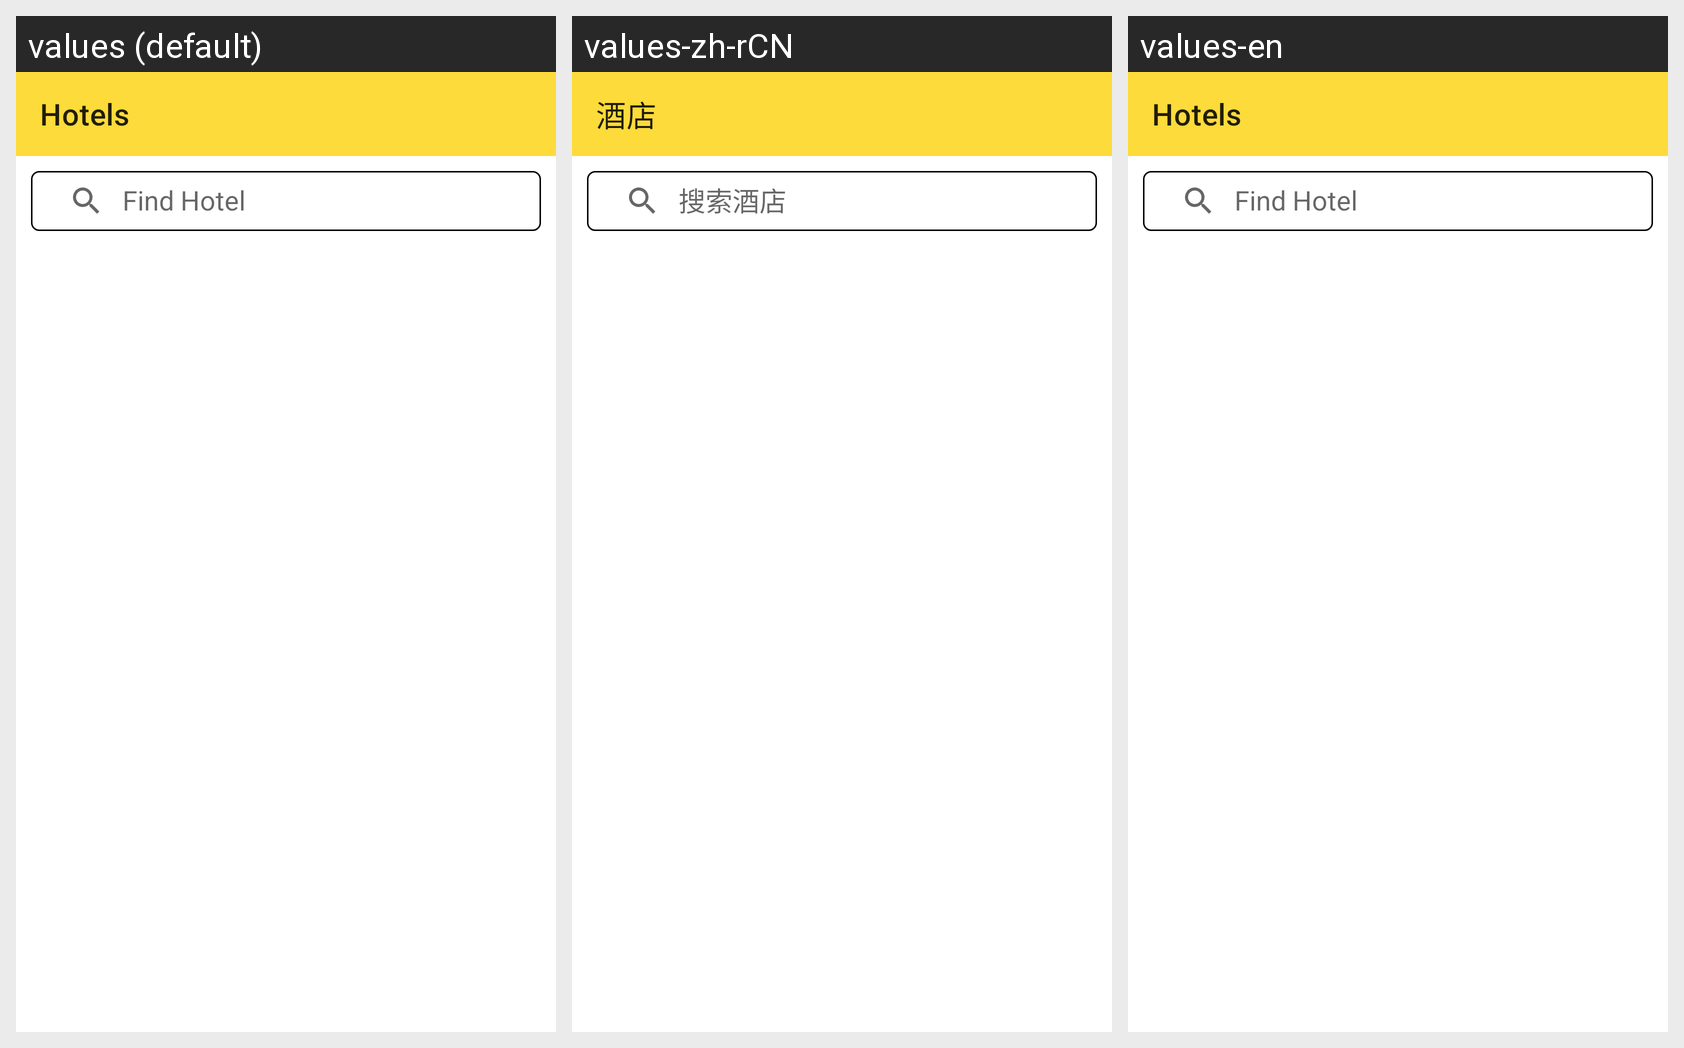

Strings drawn on this Android screen and how each of the app's shown locales translates them:
Android screen res/layout/fragment_list_hotel.xml rendered under 3 locales, left to right: values (default), values-zh-rCN, values-en. Device: Nexus 5 (rendered at 1080×1920; each locale shown at half size, 540×960, under a caption strip naming it); theme Theme.HainaECommerce.Light.
Strings drawn on this screen, with the default value and each locale's value (text and hints the layout hard-codes, and strings that could not be matched under every locale, appear in the picture but are not listed):

hotels
  values: Hotels
  values-zh-rCN: 酒店
  values-en: Hotels

find_hotel
  values: Find Hotel
  values-zh-rCN: 搜索酒店
  values-en: Find Hotel
